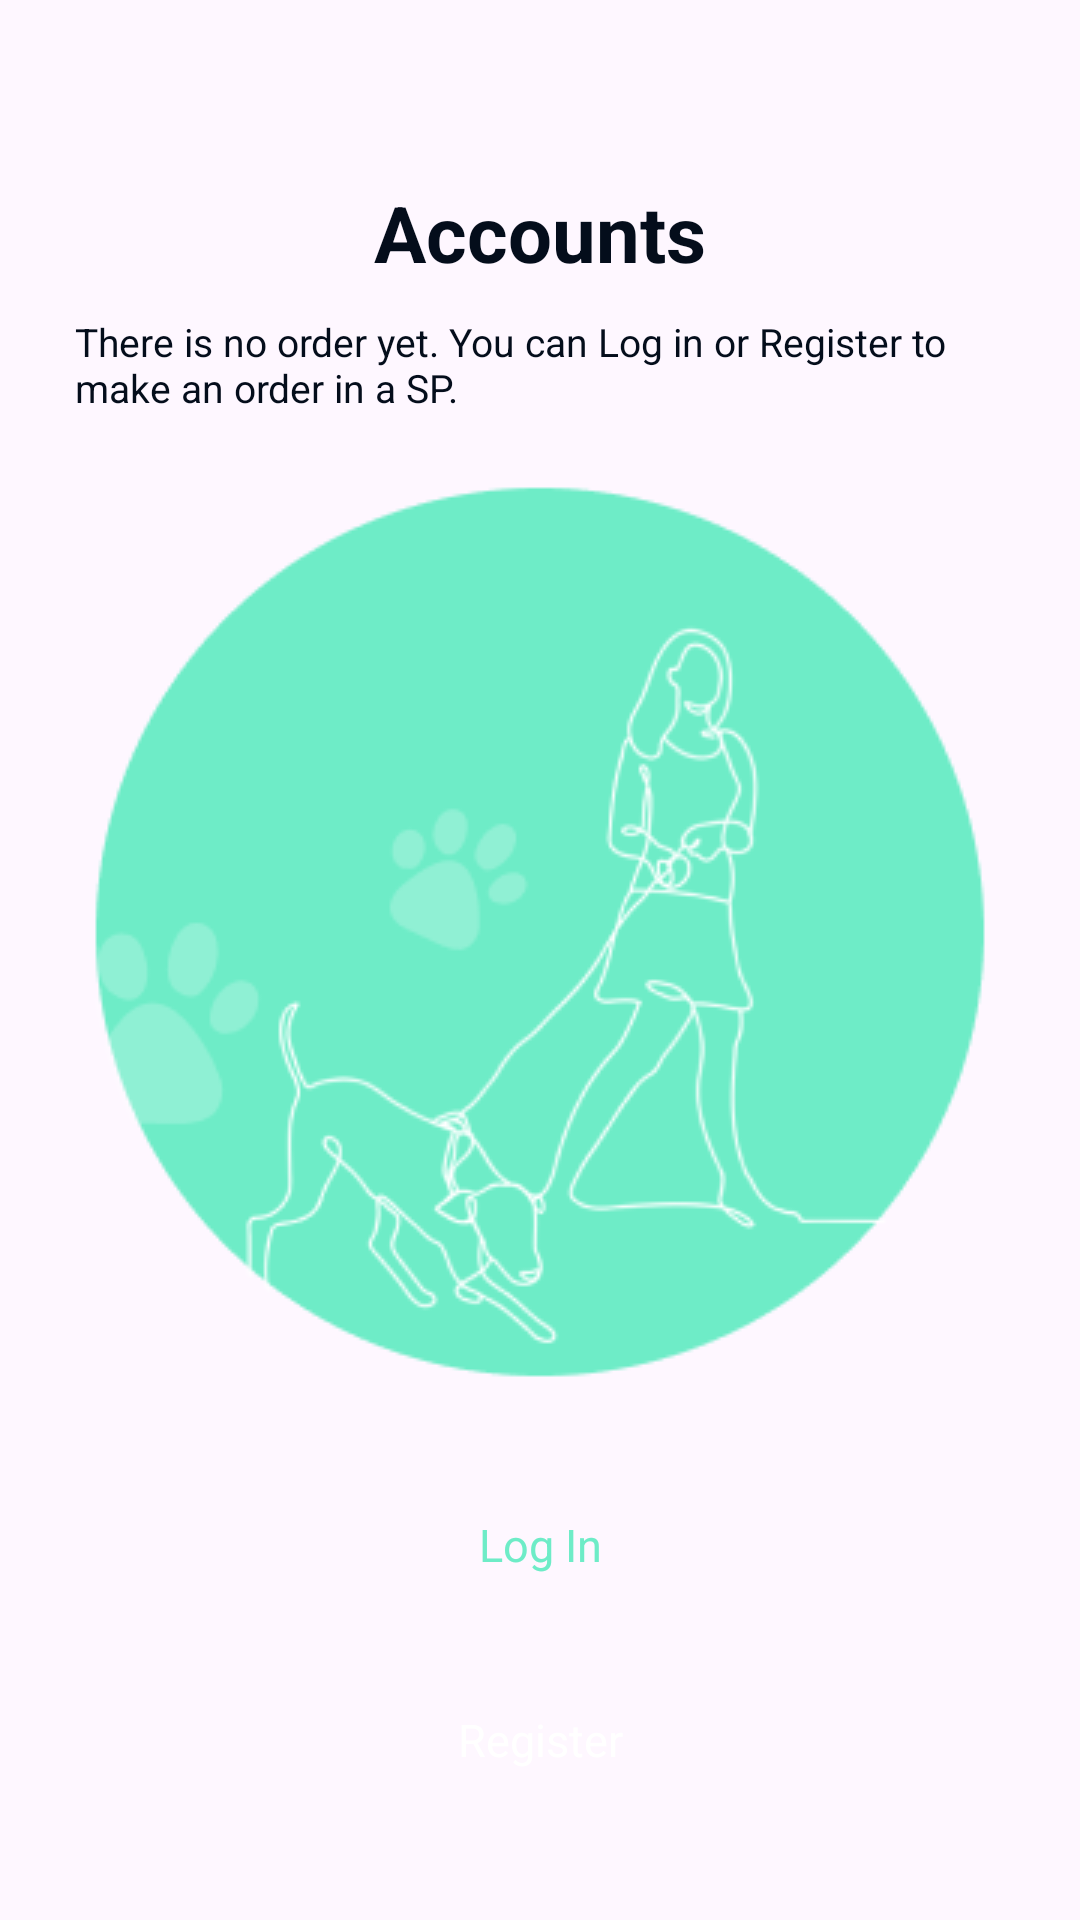

This screen was rendered from an Android layout file. Write that file and the resources it references.
<!-- AndroidManifest.xml: application theme Theme.PetpatAndroidAppDemo -->
<!-- res/layout/fragment_order_status_without_login.xml -->
<?xml version="1.0" encoding="utf-8"?>
<androidx.constraintlayout.widget.ConstraintLayout xmlns:android="http://schemas.android.com/apk/res/android"
    xmlns:app="http://schemas.android.com/apk/res-auto"
    xmlns:tools="http://schemas.android.com/tools"
    android:layout_width="match_parent"
    android:layout_height="match_parent"
    android:padding="15dp"
    tools:context=".ui.fragments.browse_as_guest.OrderStatusWithoutLoginFragment">

    <TextView
        android:id="@+id/tvAccounts"
        android:layout_width="wrap_content"
        android:layout_height="wrap_content"
        android:layout_marginTop="45dp"
        android:text="Accounts"
        android:textColor="@color/colorPrimary"
        android:textSize="26sp"
        android:textStyle="bold"
        app:layout_constraintEnd_toEndOf="parent"
        app:layout_constraintStart_toStartOf="parent"
        app:layout_constraintTop_toTopOf="parent" />

    <TextView
        android:id="@+id/tvAccountsDesc"
        android:layout_width="wrap_content"
        android:layout_height="wrap_content"
        android:padding="10dp"
        android:text="@string/desc"
        android:textColor="@color/colorPrimary"
        android:textSize="13sp"
        app:layout_constraintEnd_toEndOf="parent"
        app:layout_constraintStart_toStartOf="parent"
        app:layout_constraintTop_toBottomOf="@+id/tvAccounts" />

    <ImageView
        android:id="@+id/ivCircle"
        android:layout_width="wrap_content"
        android:layout_height="wrap_content"
        android:src="@drawable/mask_group"
        app:layout_constraintBottom_toTopOf="@+id/btnLogin"
        app:layout_constraintEnd_toEndOf="parent"
        app:layout_constraintStart_toStartOf="parent"
        app:layout_constraintTop_toBottomOf="@+id/tvAccountsDesc"
        app:layout_constraintVertical_bias=".3" />

    <TextView
        android:id="@+id/btnLogin"
        android:layout_width="match_parent"
        android:layout_height="50dp"
        android:layout_marginTop="20dp"
        android:layout_marginBottom="15dp"
        android:background="@drawable/custom_btn_log_in_background"
        android:gravity="center"
        android:text="Log In"
        android:textColor="@color/colorOne"
        android:textSize="15sp"
        app:layout_constraintBottom_toTopOf="@+id/btnRegister" />

    <TextView
        android:id="@+id/btnRegister"
        android:layout_width="match_parent"
        android:layout_height="50dp"
        android:layout_marginBottom="20dp"
        android:background="@drawable/custom_btn_register_background"
        android:gravity="center"
        android:text="Register"
        android:textColor="@color/white"
        android:textSize="15sp"
        app:layout_constraintBottom_toBottomOf="parent" />

</androidx.constraintlayout.widget.ConstraintLayout>
<!-- resources referenced by this layout -->
<resources>
  <color name="colorOne">#6EECC7</color>
  <color name="colorPrimary">#040D1B</color>
  <color name="white">#FFFFFFFF</color>
  <!-- drawable mask_group: png bitmap (drawable, 25157 bytes) -->
  <string name="desc">There is no order yet. You can Log in
  or Register to make an order in a SP.</string>
  <style name="Theme.PetpatAndroidAppDemo" parent="Base.Theme.PetpatAndroidAppDemo" />
  <style name="Base.Theme.PetpatAndroidAppDemo" parent="Theme.Material3.DayNight.NoActionBar">
          
          
      </style>
</resources>
